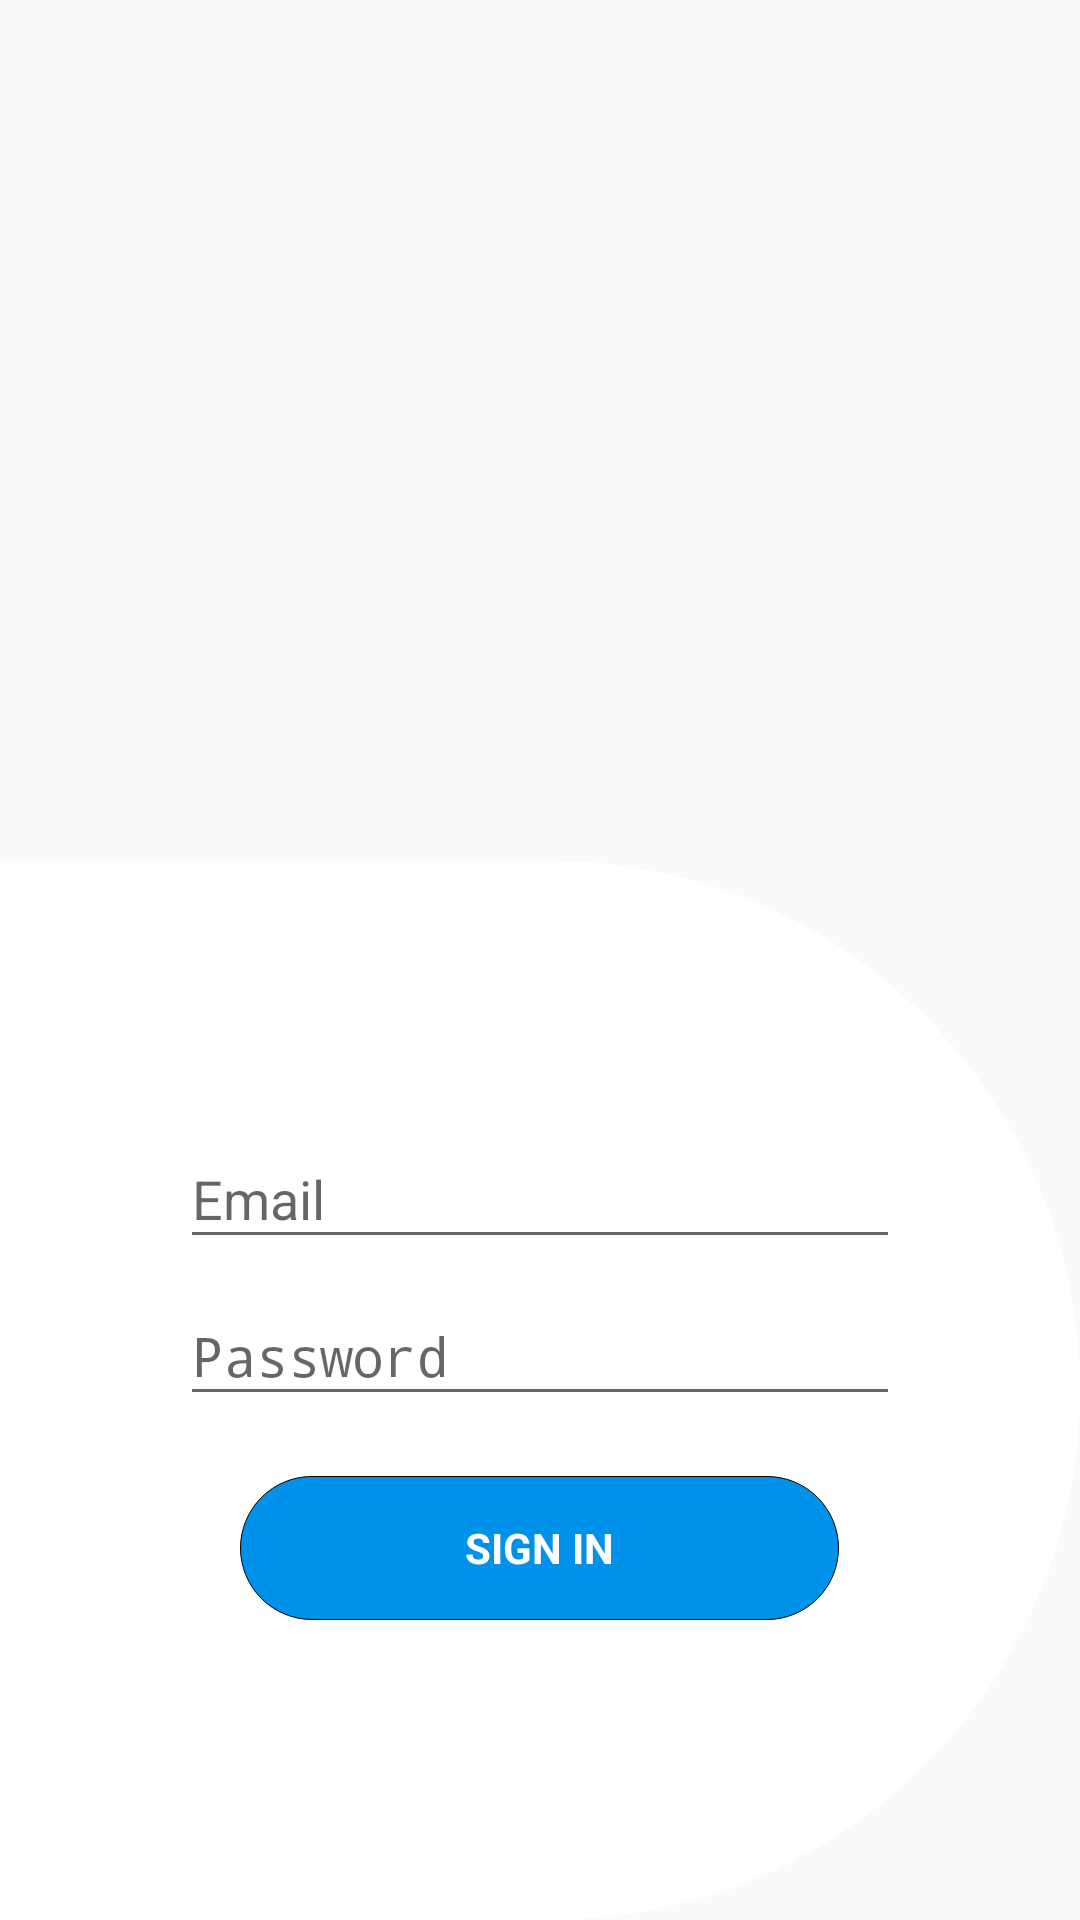

Here is an Android app screen rendered from its layout file. Give the layout XML and the strings, colors and styles it references.
<!-- AndroidManifest.xml: activity theme AppFullScreenTheme -->
<!-- res/layout/activity_login.xml -->
<?xml version="1.0" encoding="utf-8"?>
<android.support.design.widget.CoordinatorLayout
    xmlns:android="http://schemas.android.com/apk/res/android"
    xmlns:tools="http://schemas.android.com/tools"
    android:layout_width="match_parent"
    android:layout_height="match_parent"
    android:focusable="true"
    android:focusableInTouchMode="true"
    android:fitsSystemWindows="true"
    android:background="@drawable/fence2"
    tools:context=".LoginActivity">

    <RelativeLayout
        android:id="@+id/window"
        android:layout_width="match_parent"
        android:layout_height="match_parent">

        <ImageView
            android:src="@drawable/logo"
            android:layout_gravity="center"
            android:layout_marginStart="10dp"
            android:layout_width="100dp"
            android:layout_height="wrap_content"/>

        
        <ProgressBar
            android:id="@+id/login_progress"
            style="?android:attr/progressBarStyleLarge"
            android:layout_width="wrap_content"
            android:layout_height="wrap_content"
            android:layout_marginTop="100dp"
            android:layout_centerHorizontal="true"
            android:layout_marginBottom="8dp"
            android:visibility="gone"/>

        <RelativeLayout
            android:id="@+id/login_form"
            android:layout_width="match_parent"
            android:layout_height="wrap_content"
            android:paddingLeft="60dp"
            android:paddingRight="60dp"
            android:paddingTop="100dp"
            android:paddingBottom="100dp"
            android:layout_alignParentBottom="true"
            android:background="@drawable/login_background"
            android:gravity="center">

            <LinearLayout
                android:id="@+id/email_login_form"
                android:layout_width="match_parent"
                android:layout_height="wrap_content"
                android:layout_marginTop="-20dp"
                android:orientation="vertical">

                <android.support.design.widget.TextInputLayout
                    android:layout_width="match_parent"
                    android:layout_height="wrap_content">

                    <AutoCompleteTextView
                        android:id="@+id/email"
                        android:layout_width="match_parent"
                        android:layout_height="wrap_content"
                        android:hint="@string/prompt_email"
                        android:inputType="textEmailAddress"
                        android:maxLines="1"
                        android:singleLine="true" />

                </android.support.design.widget.TextInputLayout>

                <android.support.design.widget.TextInputLayout
                    android:layout_width="match_parent"
                    android:layout_height="wrap_content">

                    <EditText
                        android:id="@+id/password"
                        android:layout_width="match_parent"
                        android:layout_height="wrap_content"
                        android:hint="@string/prompt_password"
                        android:imeActionId="6"
                        android:imeActionLabel="@string/action_sign_in_short"
                        android:imeOptions="actionUnspecified"
                        android:inputType="textPassword"
                        android:maxLines="1"
                        android:singleLine="true" />

                </android.support.design.widget.TextInputLayout>

                <Button
                    android:text="@string/action_sign_in"
                    android:id="@+id/email_sign_in_button"
                    android:layout_width="wrap_content"
                    android:layout_height="wrap_content"
                    android:layout_gravity="center"
                    style="@style/LoginBtnStyle"/>

            </LinearLayout>
        </RelativeLayout>
    </RelativeLayout>
</android.support.design.widget.CoordinatorLayout>
<!-- resources referenced by this layout -->
<resources>
  <!-- drawable login_background (drawable) -->
  <?xml version="1.0" encoding="utf-8"?>
  <shape xmlns:android="http://schemas.android.com/apk/res/android"
      android:shape="rectangle" >
      <corners android:topRightRadius="200dp" android:bottomRightRadius="200dp"/>
      <solid android:color="@android:color/white"/>
  </shape>
  <string name="action_sign_in">Sign in</string>
  <string name="action_sign_in_short">Sign in</string>
  <string name="prompt_email">Email</string>
  <string name="prompt_password">Password</string>
  <style name="LoginBtnStyle" parent="android:style/Widget.Material.Button.Borderless">
          <item name="android:textStyle">bold</item>
          <item name="android:textSize">14sp</item>
          <item name="android:fontFamily">sans-serif</item>
          <item name="android:layout_marginTop">20dp</item>
          <item name="android:paddingLeft">75dp</item>
          <item name="android:paddingRight">75dp</item>
          <item name="android:textColor">@android:color/white</item>
          <item name="android:background">@drawable/login_button_press</item>
      </style>
  <style name="AppFullScreenTheme" parent="AppTheme.Base">
          <item name="android:windowTranslucentStatus">true</item>
          <item name="android:windowTranslucentNavigation">true</item>
  
          <item name="android:windowDrawsSystemBarBackgrounds">true</item>
          <item name="android:statusBarColor">@android:color/transparent</item>
      </style>
  <!-- drawable login_button_press (drawable) -->
  <?xml version="1.0" encoding="utf-8"?>
  <selector xmlns:android="http://schemas.android.com/apk/res/android">
  <item
      android:state_enabled="false"
      android:drawable="@drawable/login_btn_background" />
  <item
      android:state_pressed="true"
      android:state_enabled="true"
      android:drawable="@drawable/login_btn_background_active" />
  <item
      android:state_focused="true"
      android:state_enabled="true"
      android:drawable="@drawable/login_btn_background" />
  <item
      android:state_enabled="true"
      android:drawable="@drawable/login_btn_background" />
  </selector>
  <style name="AppTheme.Base" parent="Theme.AppCompat.Light.NoActionBar">
          
          <item name="colorPrimary">@color/colorPrimary</item>
          <item name="colorPrimaryDark">@color/colorPrimaryDark</item>
          <item name="colorAccent">@color/colorAccent</item>
      </style>
  <!-- drawable login_btn_background (drawable) -->
  <?xml version="1.0" encoding="utf-8"?>
  <shape xmlns:android="http://schemas.android.com/apk/res/android"
      android:shape="rectangle" >
  
      <corners android:radius="40dp"/>
      <solid android:color="@color/colorPrimary"/>
      <stroke android:width="1px" android:color="@android:color/black" />
  </shape>
  <!-- drawable login_btn_background_active (drawable) -->
  <?xml version="1.0" encoding="utf-8"?>
  <shape xmlns:android="http://schemas.android.com/apk/res/android"
      android:shape="rectangle" >
  
      <corners android:radius="40dp"/>
      <solid android:color="@color/colorPrimaryDark"/>
      <stroke android:width="1px" android:color="@android:color/black" />
  </shape>
  <color name="colorPrimary">#0091EA</color>
  <color name="colorPrimaryDark">#0091EA</color>
  <color name="colorAccent">#D81B60</color>
</resources>
